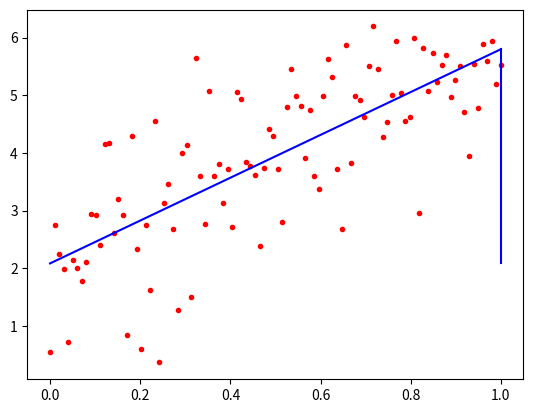

Here is the Python script that generated this plot:
# -*- coding: utf-8 -*-
"""
Created on Sat Jul 20 15:13:18 2019

[redacted]
"""
#%%
import numpy as np
import matplotlib.pyplot as pl

n_samples = 100

x = np.linspace(0, 1, n_samples)
y = 3.4 * x + 2.1

y += np.random.randn(*y.shape)

pl.plot(x, y, 'r.')

# y_hat = f(x) = beta * x
x = np.expand_dims(x, -1)
y = np.expand_dims(y, -1)

x = np.hstack((x, np.ones(x.shape)))

beta_hat = np.matmul(
        np.linalg.inv(
                np.matmul(x.T, x)
            ), 
        np.matmul(x.T, y)
    )
        
pl.plot(x, np.matmul(x, beta_hat), "b")